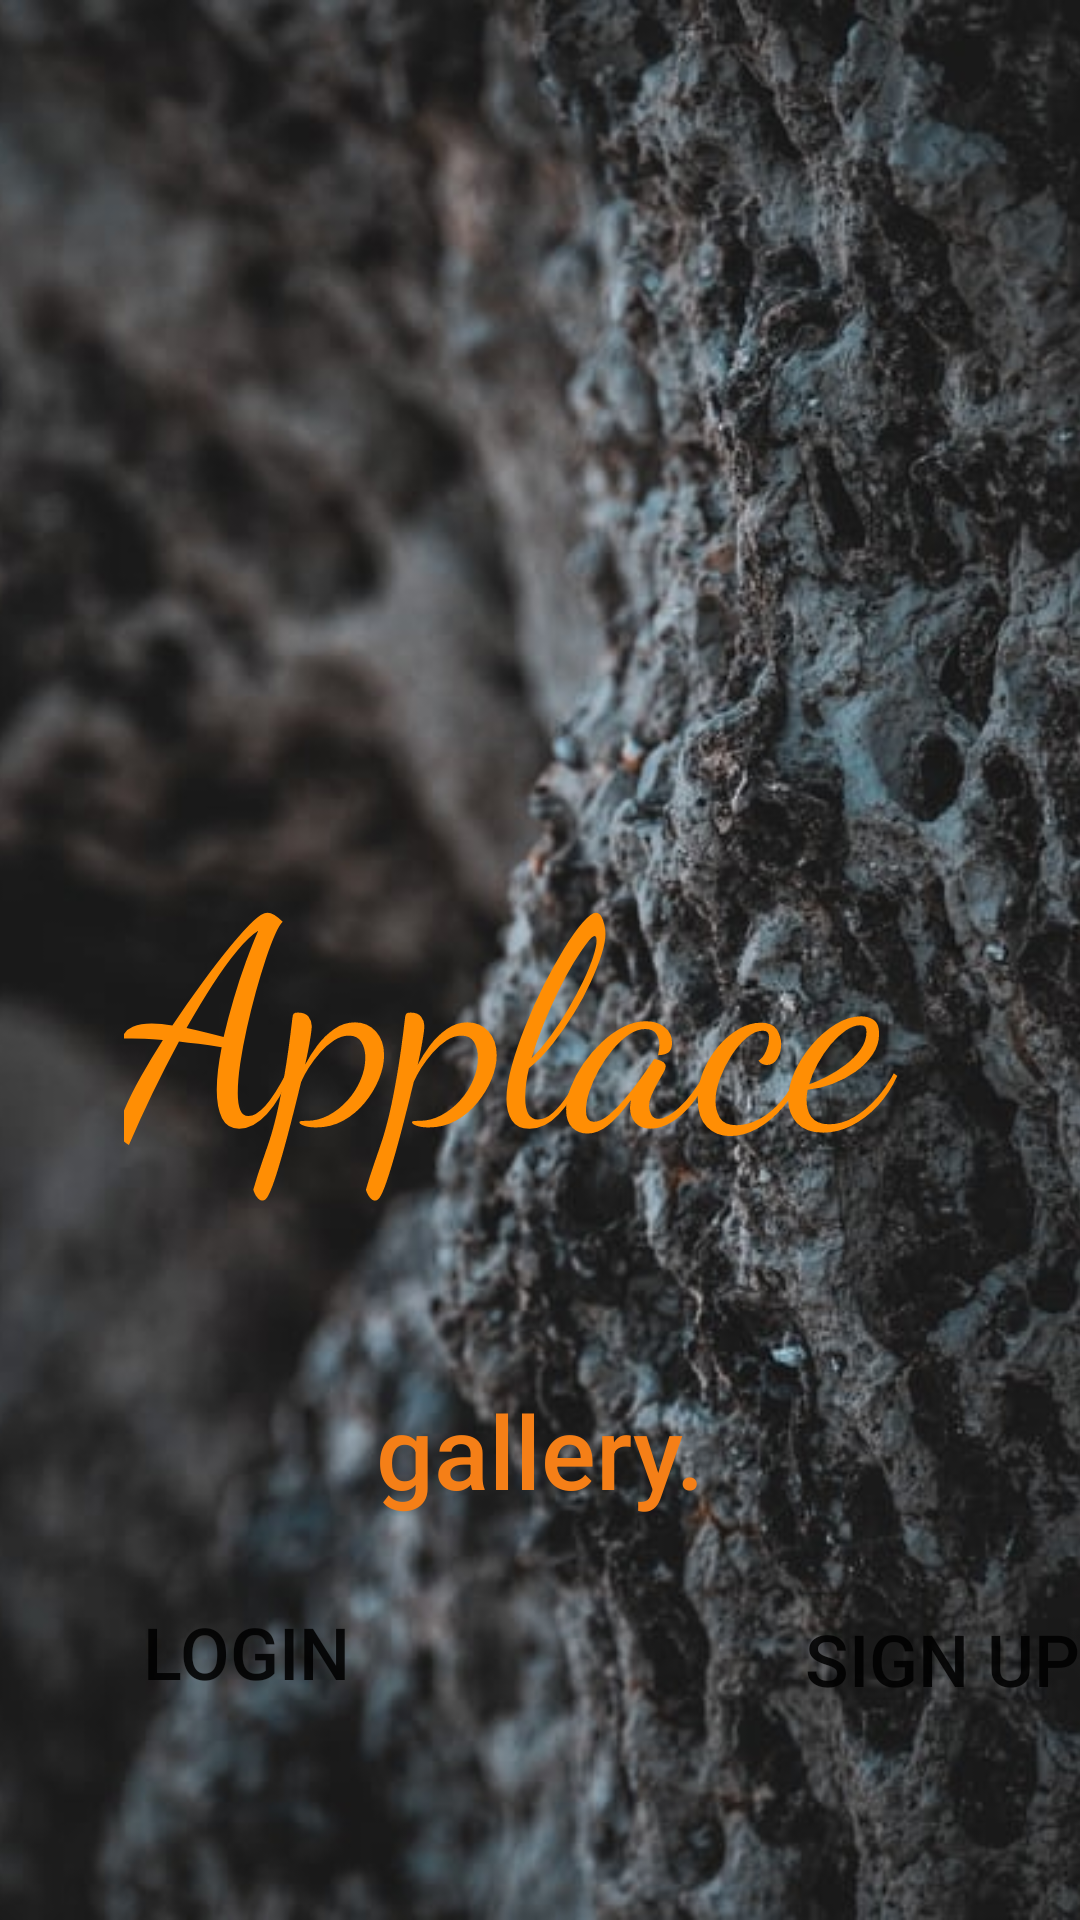

Android layout source for this screen:
<!-- AndroidManifest.xml: application theme Theme.LoginAndSignuphw12 -->
<!-- res/layout/activity_main.xml -->
<?xml version="1.0" encoding="utf-8"?>
<androidx.constraintlayout.widget.ConstraintLayout xmlns:android="http://schemas.android.com/apk/res/android"
    xmlns:app="http://schemas.android.com/apk/res-auto"
    xmlns:tools="http://schemas.android.com/tools"
    android:layout_width="match_parent"
    android:layout_height="match_parent"
    android:backgroundTint="#3C3F41"
    tools:context=".MainActivity"

    >

    <ImageView
        android:id="@+id/imageView"
        android:layout_width="fill_parent"
        android:layout_height="fill_parent"
        android:scaleType="centerCrop"
        android:src="@drawable/appbackground"
        app:layout_constraintBottom_toBottomOf="parent"
        app:layout_constraintEnd_toEndOf="parent"
        app:layout_constraintHorizontal_bias="0.0"
        app:layout_constraintStart_toStartOf="parent"
        app:layout_constraintTop_toTopOf="parent"
        app:layout_constraintVertical_bias="1.0" />

    <TextView
        android:id="@+id/tvApplace"
        android:layout_width="wrap_content"
        android:layout_height="wrap_content"
        android:layout_marginStart="178dp"
        android:layout_marginTop="268dp"
        android:layout_marginEnd="176dp"
        android:fontFamily="cursive"
        android:text="Applace "
        android:textColor="#FF8E04"
        android:textSize="96sp"
        app:layout_constraintEnd_toEndOf="@+id/imageView"
        app:layout_constraintStart_toStartOf="@+id/imageView"
        app:layout_constraintTop_toTopOf="@+id/imageView" />

    <Button
        android:id="@+id/btnSignUp"
        android:layout_width="wrap_content"
        android:layout_height="wrap_content"
        android:layout_marginBottom="63dp"
        android:background="#00FFFFFF"
        android:text="SIGN UP"
        android:textSize="24sp"
        app:layout_constraintBottom_toBottomOf="@+id/imageView"
        app:layout_constraintEnd_toEndOf="parent" />

    <Button
        android:id="@+id/btnLogin"
        android:layout_width="164dp"
        android:layout_height="51dp"
        android:layout_marginBottom="64dp"
        android:background="#00FFFFFF"
        android:text="LOGIN"
        android:textSize="24sp"
        app:layout_constraintBottom_toBottomOf="parent"
        app:layout_constraintStart_toStartOf="parent" />

    <TextView
        android:id="@+id/textView3"
        android:layout_width="137dp"
        android:layout_height="55dp"
        android:layout_marginTop="60dp"
        android:fontFamily="sans-serif-medium"
        android:text="gallery."
        android:textAlignment="center"
        android:textColor="#F57F17"
        android:textSize="34sp"
        app:layout_constraintEnd_toEndOf="parent"
        app:layout_constraintStart_toStartOf="parent"
        app:layout_constraintTop_toBottomOf="@+id/tvApplace" />
</androidx.constraintlayout.widget.ConstraintLayout>
<!-- resources referenced by this layout -->
<resources>
  <!-- drawable appbackground: jpeg bitmap (drawable, 57568 bytes) -->
  <style name="Theme.LoginAndSignuphw12" parent="Theme.MaterialComponents.DayNight.DarkActionBar">
          
          <item name="colorPrimary">@color/purple_500</item>
          <item name="colorPrimaryVariant">@color/purple_700</item>
          <item name="colorOnPrimary">@color/white</item>
          
          <item name="colorSecondary">@color/teal_200</item>
          <item name="colorSecondaryVariant">@color/teal_700</item>
          <item name="colorOnSecondary">@color/black</item>
          
          <item name="android:statusBarColor" tools:targetApi="l">?attr/colorPrimaryVariant</item>
          
      </style>
  <!-- not gathered from this repository: default colours our renderer supplied (Android Studio template values) -->
  <color name="purple_500">#FF6200EE</color>
  <color name="purple_700">#FF3700B3</color>
  <color name="teal_200">#FF03DAC5</color>
  <color name="teal_700">#FF018786</color>
  <color name="black">#FF000000</color>
  <color name="white">#FFFFFFFF</color>
</resources>
